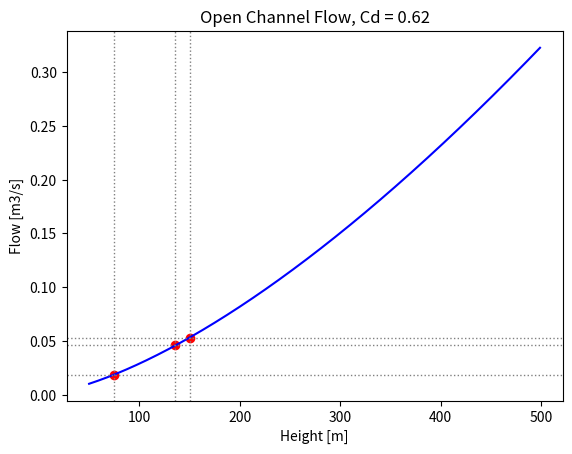

The script that saved this image:
########################################
#
# R4H2O 2: IRRIGATION CHANNEL CASE STUDY
#
########################################

# Libraries
import math as m

# Define constants

cd = 0.62
g = 9.81
b = 0.5

# Question 1
# Flow in m3/s when h = 100 mm

h1 = 100 / 1000
q1 = (2 / 3) * cd * m.sqrt(2 * g) * b * h1**(3 / 2)
q1

# Question 2
# h=150mm, h = 136mm, h = 75mm

h2 = [150, 136, 75]
q2 = []
for h in h2:
    q = (2 / 3) * cd * m.sqrt(2 * g) * b * (h / 1000)**(3 / 2)
    q2.append(q)
sum(q2) / len(q2)

# Question 3
# Plot the flow in m3/s for all heights between 50mm and 500mm

h3 = list(range(50, 500))
q3 = []
for h in h3:
    q = (2 / 3) * cd * m.sqrt(2 * g) * b * (h / 1000)**(3 / 2)
    q3.append(q)

import matplotlib.pyplot as plt

plt.clf()
plt.plot(h3, q3, color='blue')
plt.title("Open Channel Flow, Cd = {}".format(cd))
plt.xlabel("Height [m]")
plt.ylabel("Flow [m3/s]")
for i in range(0, 3):
    plt.axvline(x = h2[i], color='grey', linestyle='dotted', linewidth=1)
    plt.axhline(y = q2[i], color='grey', linestyle='dotted', linewidth=1)
plt.scatter(h2, q2, color='red')
plt.show()
